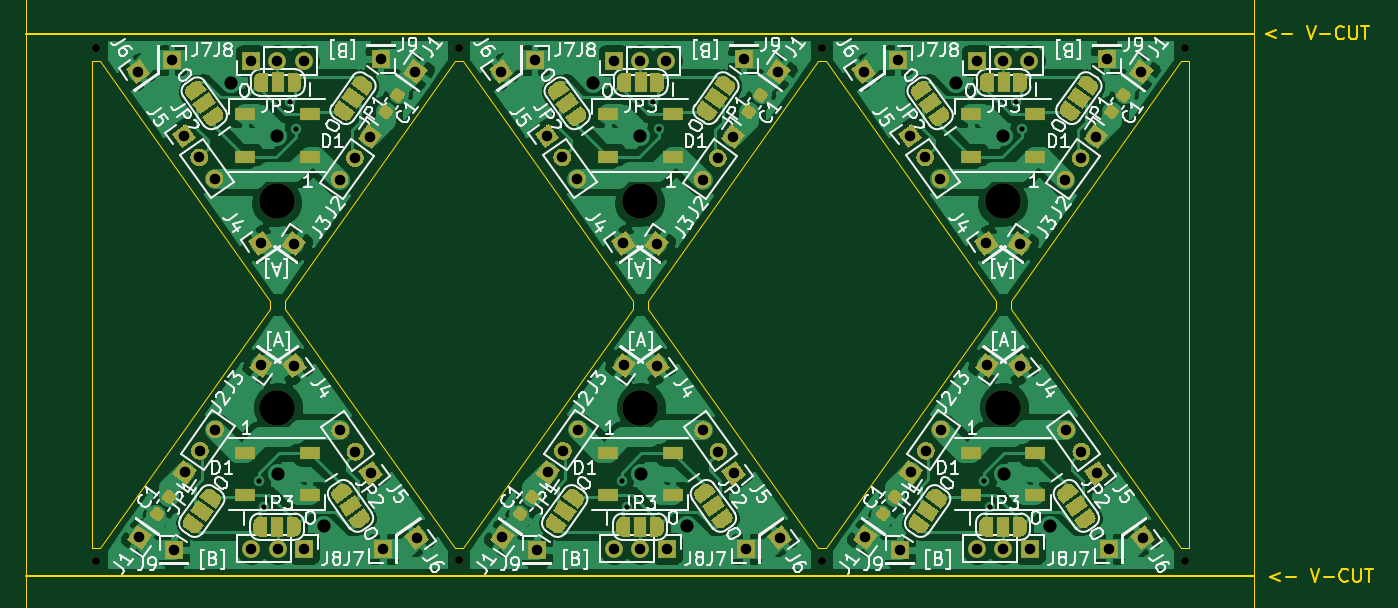
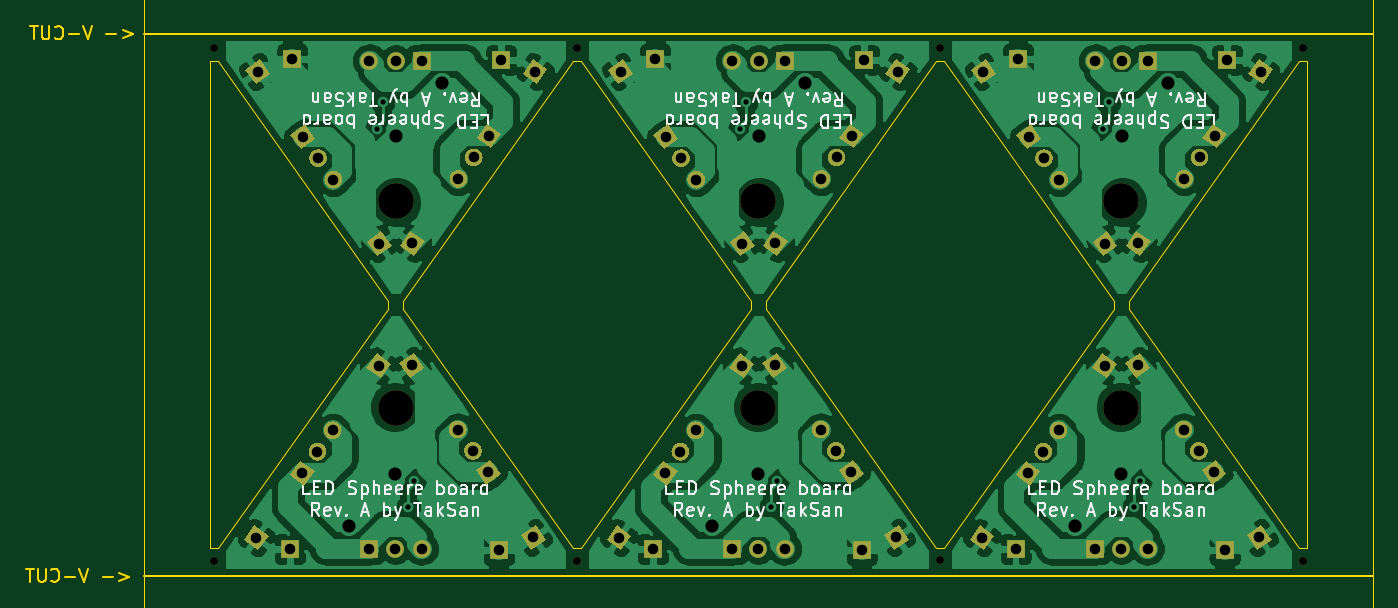
Circuit board: 9 layer files. Board 93.4 x 81.2 mm.
- drill: LED_Sphere_3V-TypeA-Panelized.drl (2061 bytes)
- bottom_copper: LED_Sphere_3V-TypeA-Panelized.gbl (195697 bytes)
- bottom_silk: LED_Sphere_3V-TypeA-Panelized.gbo (59119 bytes)
- bottom_mask: LED_Sphere_3V-TypeA-Panelized.gbs (15407 bytes)
- outline: LED_Sphere_3V-TypeA-Panelized.gko (2474 bytes)
- outline: LED_Sphere_3V-TypeA-Panelized.gm1 (2074 bytes)
- top_copper: LED_Sphere_3V-TypeA-Panelized.gtl (247376 bytes)
- top_silk: LED_Sphere_3V-TypeA-Panelized.gto (143064 bytes)
- top_mask: LED_Sphere_3V-TypeA-Panelized.gts (59062 bytes)

=== drill: LED_Sphere_3V-TypeA-Panelized.drl ===
M48
; DRILL file {KiCad (5.1.12)-1} date 06/19/23 18:48:12
; FORMAT={-:-/ absolute / metric / decimal}
; #@! TF.CreationDate,2023-06-19T18:48:12+09:00
; #@! TF.GenerationSoftware,Kicad,Pcbnew,(5.1.12)-1
FMAT,2
METRIC
T1C0.400
T2C0.800
T3C1.000
T4C0.600
T5C2.700
%
G90
G05
T1
X12.072Y7.223
X12.52Y5.23
X14.48Y35.99
X14.928Y33.997
X39.672Y7.223
X40.12Y5.23
X42.08Y35.99
X42.528Y33.997
X67.272Y7.223
X67.72Y5.23
X69.68Y35.99
X70.128Y33.997
T2
X2.9Y38.33
X3.01Y2.9
X5.47Y39.2
X5.64Y1.94
X6.401Y33.43
X6.451Y7.85
X7.56Y31.8
X7.61Y9.48
X8.719Y30.17
X8.769Y11.11
X11.49Y39.16
X11.51Y2.06
X12.22Y25.26
X12.26Y15.98
X13.49Y39.16
X13.51Y2.06
X14.74Y25.24
X14.78Y15.96
X15.49Y39.16
X15.51Y2.06
X18.231Y30.11
X18.281Y11.05
X19.39Y31.74
X19.44Y9.42
X20.549Y33.37
X20.599Y7.79
X21.36Y39.28
X21.53Y2.02
X23.99Y38.32
X24.1Y2.89
X30.5Y38.33
X30.61Y2.9
X33.07Y39.2
X33.24Y1.94
X34.001Y33.43
X34.051Y7.85
X35.16Y31.8
X35.21Y9.48
X36.319Y30.17
X36.369Y11.11
X39.09Y39.16
X39.11Y2.06
X39.82Y25.26
X39.86Y15.98
X41.09Y39.16
X41.11Y2.06
X42.34Y25.24
X42.38Y15.96
X43.09Y39.16
X43.11Y2.06
X45.831Y30.11
X45.881Y11.05
X46.99Y31.74
X47.04Y9.42
X48.149Y33.37
X48.199Y7.79
X48.96Y39.28
X49.13Y2.02
X51.59Y38.32
X51.7Y2.89
X58.1Y38.33
X58.21Y2.9
X60.67Y39.2
X60.84Y1.94
X61.601Y33.43
X61.651Y7.85
X62.76Y31.8
X62.81Y9.48
X63.919Y30.17
X63.969Y11.11
X66.69Y39.16
X66.71Y2.06
X67.42Y25.26
X67.46Y15.98
X68.69Y39.16
X68.71Y2.06
X69.94Y25.24
X69.98Y15.96
X70.69Y39.16
X70.71Y2.06
X73.431Y30.11
X73.481Y11.05
X74.59Y31.74
X74.64Y9.42
X75.749Y33.37
X75.799Y7.79
X76.56Y39.28
X76.73Y2.02
X79.19Y38.32
X79.3Y2.89
T3
X9.937Y37.46
X13.48Y33.46
X13.52Y7.76
X17.063Y3.76
X37.537Y37.46
X41.08Y33.46
X41.12Y7.76
X44.663Y3.76
X65.137Y37.46
X68.68Y33.46
X68.72Y7.76
X72.263Y3.76
T4
X-0.3Y40.11
X-0.3Y1.11
X27.3Y40.11
X27.3Y1.21
X54.9Y40.11
X54.9Y1.11
X82.5Y40.11
X82.5Y1.11
T5
X13.5Y28.51
X13.5Y12.71
X41.1Y28.51
X41.1Y12.71
X68.7Y28.51
X68.7Y12.71
T0
M30

=== bottom_copper: LED_Sphere_3V-TypeA-Panelized.gbl (195697 bytes, source omitted) ===
=== bottom_silk: LED_Sphere_3V-TypeA-Panelized.gbo (59119 bytes, source omitted) ===
=== bottom_mask: LED_Sphere_3V-TypeA-Panelized.gbs (15407 bytes, source omitted) ===
=== outline: LED_Sphere_3V-TypeA-Panelized.gko ===
G04 #@! TF.GenerationSoftware,KiCad,Pcbnew,(5.1.12)-1*
G04 #@! TF.CreationDate,2023-06-19T18:47:52+09:00*
G04 #@! TF.ProjectId,LED_Sphere_3V-TypeA-Panelized,4c45445f-5370-4686-9572-655f33562d54,rev?*
G04 #@! TF.SameCoordinates,PX5f5e100PY68e7780*
G04 #@! TF.FileFunction,Other,ECO2*
%FSLAX46Y46*%
G04 Gerber Fmt 4.6, Leading zero omitted, Abs format (unit mm)*
G04 Created by KiCad (PCBNEW (5.1.12)-1) date 2023-06-19 18:47:52*
%MOMM*%
%LPD*%
G01*
G04 APERTURE LIST*
%ADD10C,0.150000*%
G04 APERTURE END LIST*
D10*
X89738571Y194286D02*
X88976666Y-91428D01*
X89738571Y-377142D01*
X90214761Y-91428D02*
X90976666Y-91428D01*
X92071904Y527620D02*
X92405238Y-472380D01*
X92738571Y527620D01*
X93071904Y-91428D02*
X93833809Y-91428D01*
X94881428Y-377142D02*
X94833809Y-424761D01*
X94690952Y-472380D01*
X94595714Y-472380D01*
X94452857Y-424761D01*
X94357619Y-329523D01*
X94310000Y-234285D01*
X94262380Y-43809D01*
X94262380Y99048D01*
X94310000Y289524D01*
X94357619Y384762D01*
X94452857Y480000D01*
X94595714Y527620D01*
X94690952Y527620D01*
X94833809Y480000D01*
X94881428Y432381D01*
X95310000Y527620D02*
X95310000Y-281904D01*
X95357619Y-377142D01*
X95405238Y-424761D01*
X95500476Y-472380D01*
X95690952Y-472380D01*
X95786190Y-424761D01*
X95833809Y-377142D01*
X95881428Y-281904D01*
X95881428Y527620D01*
X96214761Y527620D02*
X96786190Y527620D01*
X96500476Y-472380D02*
X96500476Y527620D01*
X89448571Y41454286D02*
X88686666Y41168572D01*
X89448571Y40882858D01*
X89924761Y41168572D02*
X90686666Y41168572D01*
X91781904Y41787620D02*
X92115238Y40787620D01*
X92448571Y41787620D01*
X92781904Y41168572D02*
X93543809Y41168572D01*
X94591428Y40882858D02*
X94543809Y40835239D01*
X94400952Y40787620D01*
X94305714Y40787620D01*
X94162857Y40835239D01*
X94067619Y40930477D01*
X94020000Y41025715D01*
X93972380Y41216191D01*
X93972380Y41359048D01*
X94020000Y41549524D01*
X94067619Y41644762D01*
X94162857Y41740000D01*
X94305714Y41787620D01*
X94400952Y41787620D01*
X94543809Y41740000D01*
X94591428Y41692381D01*
X95020000Y41787620D02*
X95020000Y40978096D01*
X95067619Y40882858D01*
X95115238Y40835239D01*
X95210476Y40787620D01*
X95400952Y40787620D01*
X95496190Y40835239D01*
X95543809Y40882858D01*
X95591428Y40978096D01*
X95591428Y41787620D01*
X95924761Y41787620D02*
X96496190Y41787620D01*
X96210476Y40787620D02*
X96210476Y41787620D01*
X87800000Y0D02*
X-5600000Y0D01*
X87800000Y41220000D02*
X-5600000Y41220000D01*
M02*

=== outline: LED_Sphere_3V-TypeA-Panelized.gm1 ===
G04 #@! TF.GenerationSoftware,KiCad,Pcbnew,(5.1.12)-1*
G04 #@! TF.CreationDate,2023-06-19T18:47:52+09:00*
G04 #@! TF.ProjectId,LED_Sphere_3V-TypeA-Panelized,4c45445f-5370-4686-9572-655f33562d54,rev?*
G04 #@! TF.SameCoordinates,PX5f5e100PY68e7780*
G04 #@! TF.FileFunction,Profile,NP*
%FSLAX46Y46*%
G04 Gerber Fmt 4.6, Leading zero omitted, Abs format (unit mm)*
G04 Created by KiCad (PCBNEW (5.1.12)-1) date 2023-06-19 18:47:52*
%MOMM*%
%LPD*%
G01*
G04 APERTURE LIST*
G04 #@! TA.AperFunction,Profile*
%ADD10C,0.050000*%
G04 #@! TD*
G04 APERTURE END LIST*
D10*
X-5600000Y61220000D02*
X-5600000Y-20000000D01*
X-5600000Y61220000D02*
X87800000Y61220000D01*
X87800000Y61220000D02*
X87800000Y-20000000D01*
X-5600000Y-20000000D02*
X87800000Y-20000000D01*
X-600000Y39110000D02*
X-600000Y2110000D01*
X-600000Y2110000D02*
X0Y2110000D01*
X-600000Y39110000D02*
X0Y39110000D01*
X82800000Y2110000D02*
X82800000Y39110000D01*
X82800000Y2110000D02*
X82200000Y2110000D01*
X82800000Y39110000D02*
X82200000Y39110000D01*
X27000000Y2110000D02*
X27600000Y2110000D01*
X54600000Y2110000D02*
X55200000Y2110000D01*
X27000000Y39110000D02*
X27600000Y39110000D01*
X54600000Y39110000D02*
X55200000Y39110000D01*
X69280000Y20310000D02*
X69280000Y20910000D01*
X68120000Y20910000D02*
X68120000Y20310000D01*
X41680000Y20910000D02*
X41680000Y20310000D01*
X40520000Y20910000D02*
X40520000Y20310000D01*
X14080000Y20910000D02*
X14080000Y20310000D01*
X12920000Y20310000D02*
X12920000Y20910000D01*
X27000000Y39110000D02*
X14080000Y20910000D01*
X54600000Y39110000D02*
X41680000Y20910000D01*
X82200000Y39110000D02*
X69280000Y20910000D01*
X55200000Y2110000D02*
X68120000Y20310000D01*
X27600000Y2110000D02*
X40520000Y20310000D01*
X0Y39110000D02*
X12920000Y20910000D01*
X27600000Y39110000D02*
X40520000Y20910000D01*
X55200000Y39110000D02*
X68120000Y20910000D01*
X82200000Y2110000D02*
X69280000Y20310000D01*
X54600000Y2110000D02*
X41680000Y20310000D01*
X27000000Y2110000D02*
X14080000Y20310000D01*
X0Y2110000D02*
X12920000Y20310000D01*
M02*

=== top_copper: LED_Sphere_3V-TypeA-Panelized.gtl (247376 bytes, source omitted) ===
=== top_silk: LED_Sphere_3V-TypeA-Panelized.gto (143064 bytes, source omitted) ===
=== top_mask: LED_Sphere_3V-TypeA-Panelized.gts (59062 bytes, source omitted) ===
